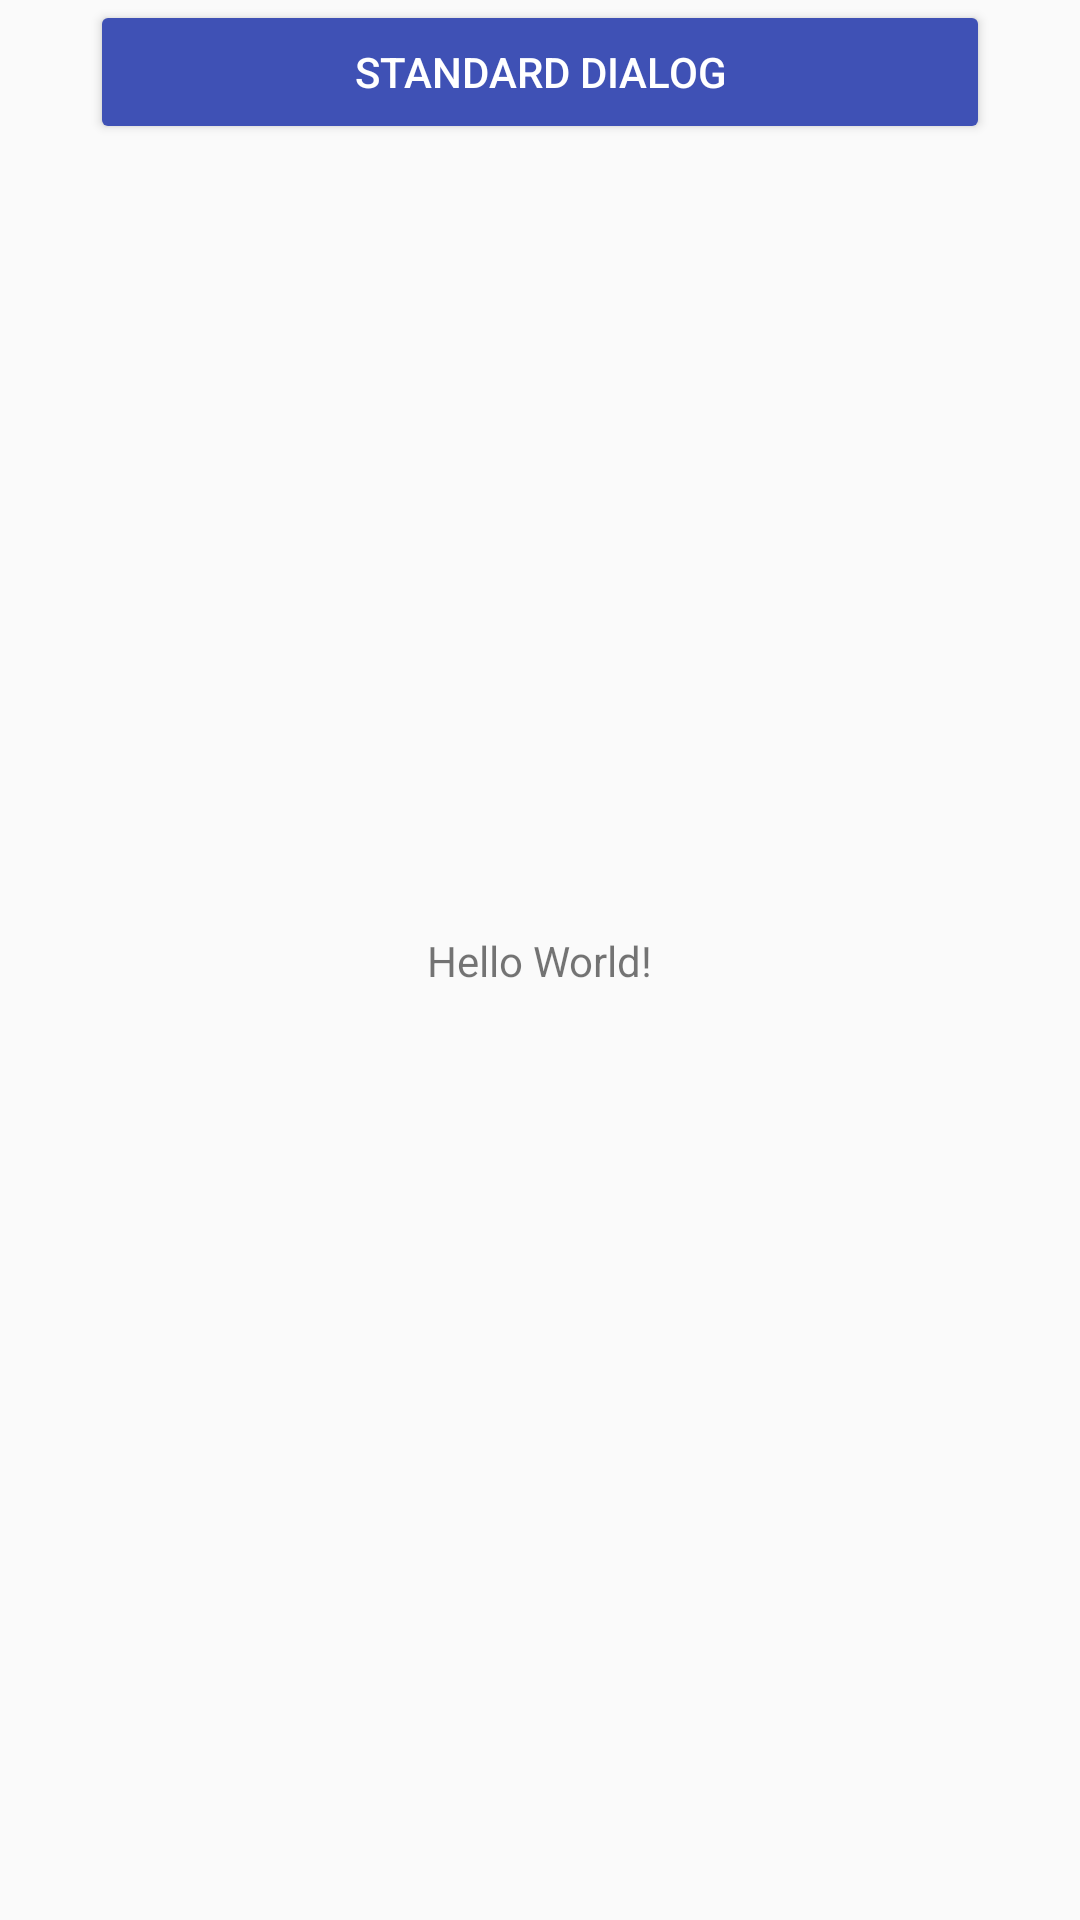

The Android layout XML behind this screen, and the referenced resources:
<!-- AndroidManifest.xml: application theme AppTheme -->
<!-- res/layout/activity_main.xml -->
<?xml version="1.0" encoding="utf-8"?>
<android.support.constraint.ConstraintLayout xmlns:android="http://schemas.android.com/apk/res/android"
    xmlns:app="http://schemas.android.com/apk/res-auto"
    xmlns:tools="http://schemas.android.com/tools"
    android:layout_width="match_parent"
    android:layout_height="match_parent"
    tools:context="rattanapol.utcc.ac.th.testarea.MainActivity">

    <TextView
        android:layout_width="wrap_content"
        android:layout_height="wrap_content"
        android:text="Hello World!"
        app:layout_constraintBottom_toBottomOf="parent"
        app:layout_constraintLeft_toLeftOf="parent"
        app:layout_constraintRight_toRightOf="parent"
        app:layout_constraintTop_toTopOf="parent" />


    <android.support.v7.widget.AppCompatButton
        android:id="@+id/btn_standard_dialog"
        style="@style/DialogTriggerButton"
        android:layout_width="match_parent"
        android:layout_height="wrap_content"
        android:text="@string/btn_standard_dialog"
        app:backgroundTint="@color/indigo" />

</android.support.constraint.ConstraintLayout>
<!-- resources referenced by this layout -->
<resources>
  <color name="indigo">#3F51B5</color>
  <string name="btn_standard_dialog">Standard dialog</string>
  <style name="DialogTriggerButton">
          <item name="android:textAllCaps">true</item>
          <item name="android:layout_marginLeft">30dp</item>
          <item name="android:layout_marginRight">30dp</item>
          <item name="android:textColor">@android:color/white</item>
      </style>
  <style name="AppTheme" parent="Theme.AppCompat.Light.DarkActionBar">
          
          <item name="colorPrimary">@color/colorPrimary</item>
          <item name="colorPrimaryDark">@color/colorPrimaryDark</item>
          <item name="colorAccent">@color/colorAccent</item>
      </style>
  <color name="colorPrimary">#3F51B5</color>
  <color name="colorPrimaryDark">#303F9F</color>
  <color name="colorAccent">#FF4081</color>
</resources>
